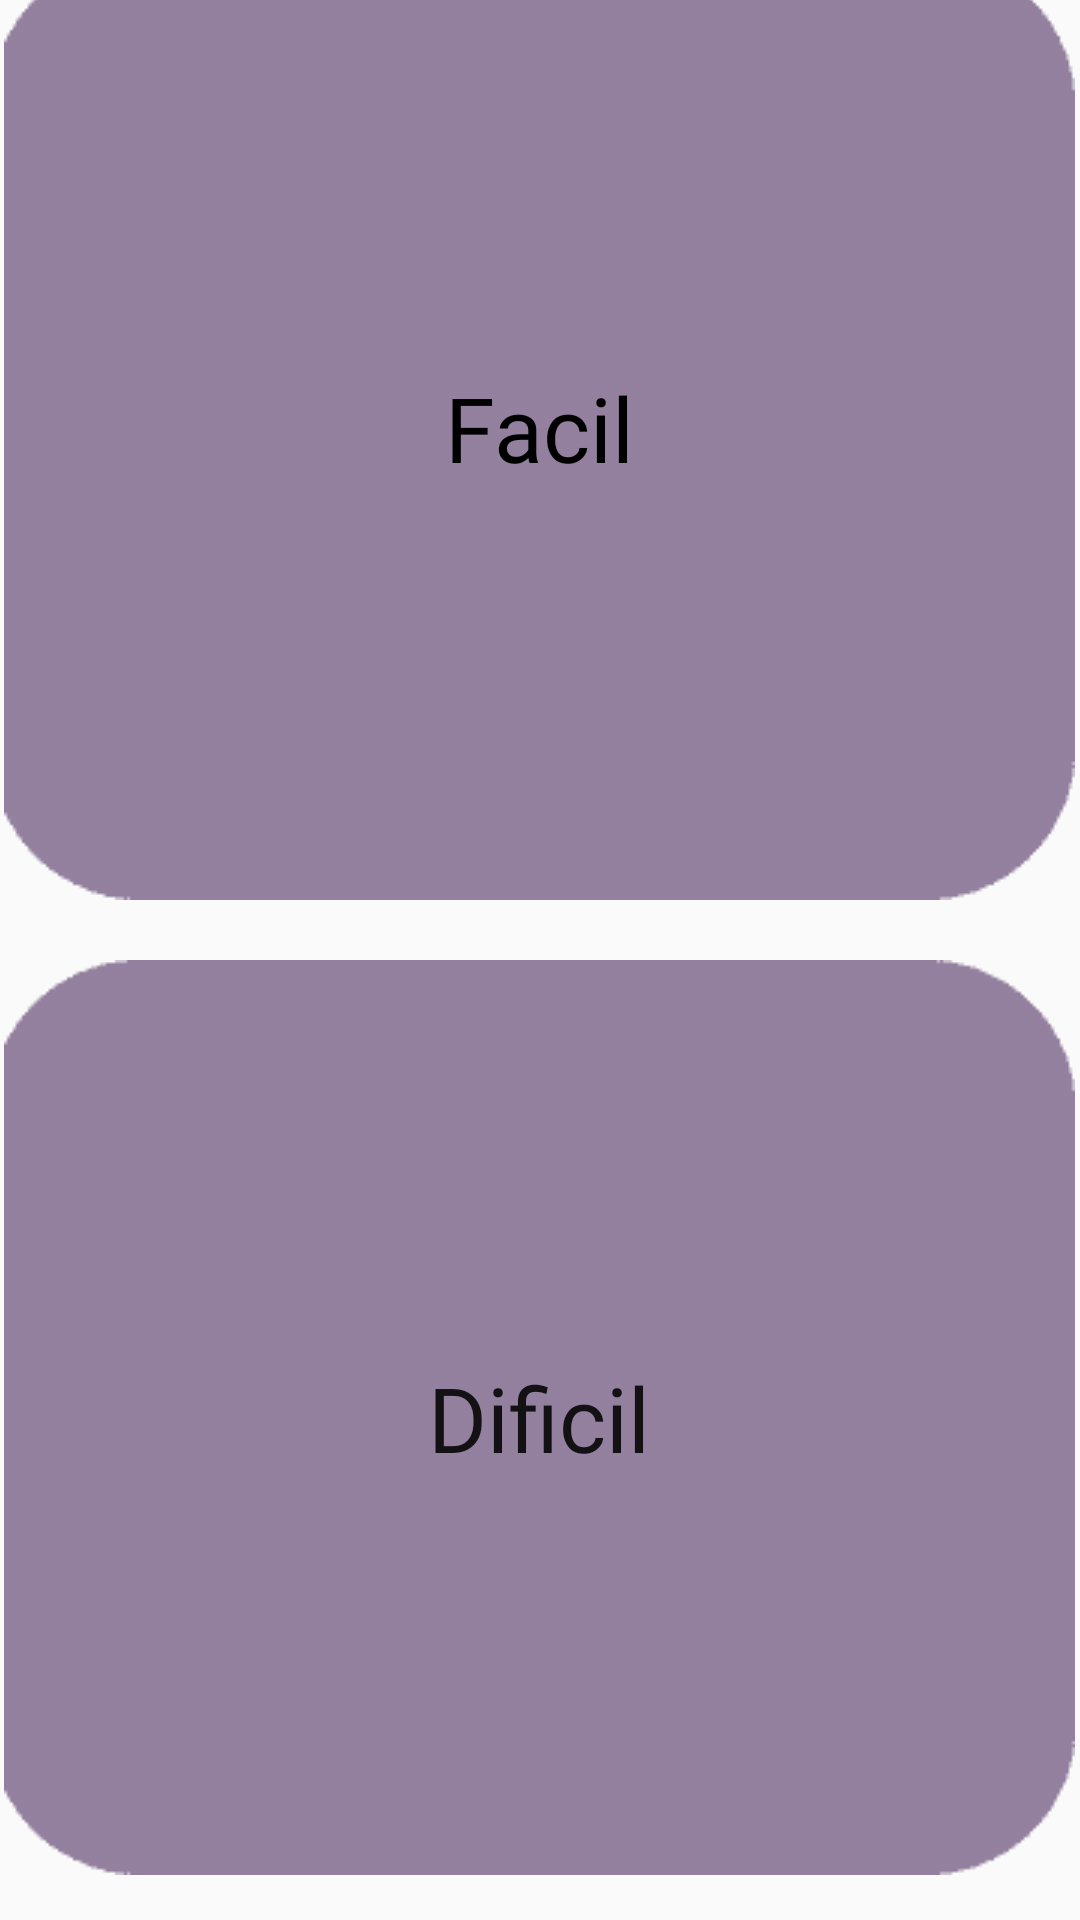

Write the Android layout XML for this screen, with the resource values it uses.
<!-- AndroidManifest.xml: application theme AppTheme -->
<!-- res/layout/activity_menu_adivinanzas.xml -->
<?xml version="1.0" encoding="utf-8"?>
<LinearLayout xmlns:android="http://schemas.android.com/apk/res/android"
xmlns:app="http://schemas.android.com/apk/res-auto"
xmlns:tools="http://schemas.android.com/tools"
android:layout_width="match_parent"
android:layout_height="match_parent"
android:gravity="center"
android:orientation="vertical"
android:background="@drawable/juego1"
tools:context=".Menu_Adivinanzas">


    <androidx.constraintlayout.widget.ConstraintLayout
        android:layout_width="match_parent"
        android:layout_height="match_parent">

        <androidx.constraintlayout.widget.ConstraintLayout
            android:id="@+id/datosdf"
            android:layout_width="match_parent"
            android:layout_height="70dp"
            android:layout_marginTop="24dp"
            android:gravity="center"
            android:orientation="horizontal"
            app:layout_constraintHorizontal_bias="0.0"
            app:layout_constraintTop_toTopOf="parent"
            app:lottie_renderMode="automatic"
            tools:ignore="MissingConstraints">

            <LinearLayout
                android:layout_width="wrap_content"
                android:layout_height="match_parent"
                app:layout_constraintBottom_toBottomOf="parent"
                app:layout_constraintTop_toTopOf="parent"
                tools:layout_editor_absoluteX="-30dp">

                <Button
                    android:id="@+id/OpcionesMenu2"
                    android:layout_width="70sp"
                    android:layout_height="match_parent"
                    android:background="@drawable/opcion"
                    android:text="Opciones"
                    android:textColor="@color/transparent" />
            </LinearLayout>


        </androidx.constraintlayout.widget.ConstraintLayout>

        <TextView
            android:layout_width="wrap_content"
            android:layout_height="wrap_content"
            android:fontFamily="@font/gentium_book_basic_bold"
            android:padding="10dp"
            android:text="Seleccione el nivel de complejidad que desea jugar."
            android:textAlignment="center"
            android:textColor="#000"
            android:textSize="30dp"
            app:layout_constraintBottom_toTopOf="@+id/linearLayout3"
            app:layout_constraintEnd_toEndOf="parent"
            app:layout_constraintStart_toStartOf="parent"
            app:layout_constraintTop_toBottomOf="@+id/datosdf" />

        <LinearLayout
            android:id="@+id/linearLayout3"
            android:layout_width="match_parent"
            android:layout_height="wrap_content"
            android:layout_gravity="center"
            android:gravity="center"
            android:orientation="vertical"
            app:layout_constraintBottom_toBottomOf="parent"
            app:layout_constraintEnd_toEndOf="parent"
            app:layout_constraintStart_toStartOf="parent">

            <Button

                android:id="@+id/facil"
                android:layout_width="wrap_content"

                android:layout_height="wrap_content"
                android:background="@drawable/barra1"
                android:contentDescription="Facil"
                android:fontFamily="@font/gentium_book_basic_bold"
                android:text="Facil"
                android:textAllCaps="false"
                android:textColor="@color/negro"
                android:textSize="30dp" />

<Space
    android:layout_width="0sp"
    android:layout_height="20sp"/>
            <Button
                android:id="@+id/dificil"
                android:layout_width="wrap_content"
                android:layout_height="wrap_content"
                android:background="@drawable/barra1"

                android:contentDescription="Dificil"

                android:fontFamily="@font/gentium_book_basic_bold"
                android:text="Dificil"
                android:textAllCaps="false"
                android:textSize="30dp" />

            <Space
                android:layout_width="10sp"
                android:layout_height="30dp" />


        </LinearLayout>
    </androidx.constraintlayout.widget.ConstraintLayout>

</LinearLayout>
<!-- resources referenced by this layout -->
<resources>
  <color name="negro">#FF000000</color>
  <color name="transparent">#00FFFFFF</color>
  <!-- drawable barra1: png bitmap (drawable, 524 bytes) -->
  <style name="AppTheme" parent="Theme.AppCompat.Light.NoActionBar">
          <item name="colorPrimary">@color/colorPrimary</item>
          <item name="colorPrimaryDark">@color/colorPrimaryDark</item>
          <item name="colorAccent">@color/colorAccent</item>
          <item name="android:forceDarkAllowed" tools:ignore="NewApi">false</item>
          <item name="android:windowTranslucentStatus" tools:ignore="NewApi">true</item>
          <item name="android:navigationBarColor" tools:ignore="NewApi">@color/navegaa</item>
      </style>
  <color name="colorPrimary">#B7AC6AE0</color>
  <color name="colorPrimaryDark">#7E3700B3</color>
  <color name="colorAccent">#6C0404</color>
  <color name="navegaa">#AB5C457D</color>
</resources>
